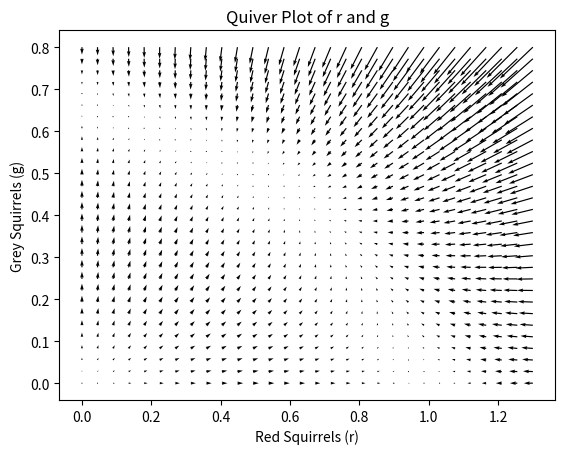

Source code (Python):
import matplotlib.pyplot as plt
import numpy as np

R = np.linspace(0, 1.3, 30)
G = np.linspace(0, 0.8, 30)
r, g = np.meshgrid(R,G)
F = r * (1 - r - g)
H = g * (2 - r - (3 * g))
fig, ax = plt.subplots()
ax.quiver(r, g, F, H)
plt.xlabel("Red Squirrels (r)")
plt.ylabel("Grey Squirrels (g)")
plt.title("Quiver Plot of r and g")
plt.savefig("./Quiver(Q4).png")